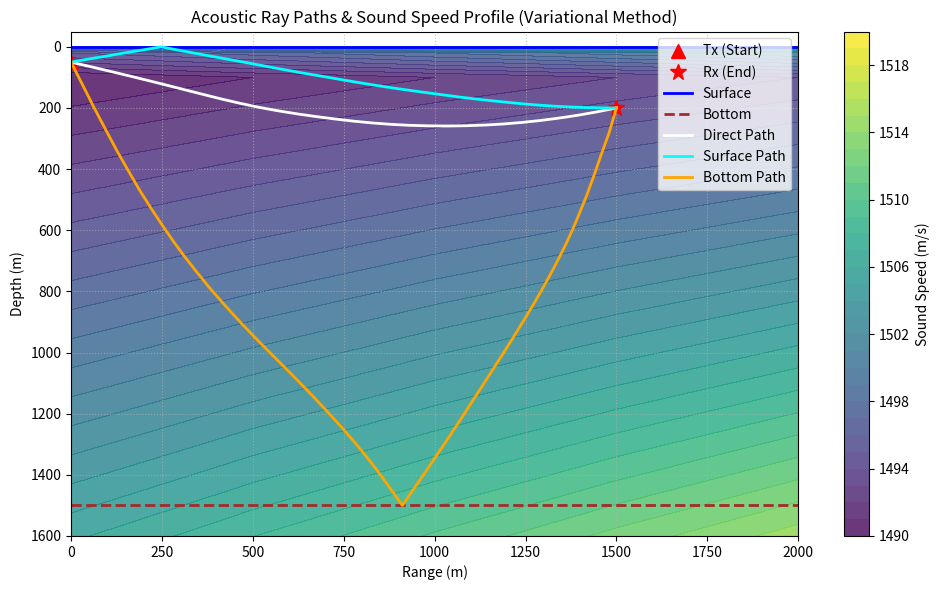

The matplotlib source for this figure:
import numpy as np
from scipy.interpolate import RectBivariateSpline, UnivariateSpline
from scipy.optimize import minimize
from scipy.integrate import solve_ivp
import matplotlib.pyplot as plt  # 追加

class VariationalAcousticSolver:
    def __init__(self, ranges, depths, c_grid, bottom_depth=2000.0):
        # データ点数に応じてスプラインの次数を調整
        kx = min(3, len(ranges) - 1)
        ky = min(3, len(depths) - 1)
        
        self.ssp_spline = RectBivariateSpline(ranges, depths, c_grid, kx=kx, ky=ky)
        self.bottom_depth = bottom_depth
        
    def get_c(self, r, z):
        return self.ssp_spline(r, z, grid=False)
    
    def get_grad_c(self, r, z):
        dc_dr = self.ssp_spline(r, z, dx=1, dy=0, grid=False)
        dc_dz = self.ssp_spline(r, z, dx=0, dy=1, grid=False)
        return dc_dr, dc_dz

    def _calc_travel_time(self, r_nodes, z_nodes):
        """与えられた経路(r_nodes, z_nodes)の伝搬時間を計算"""
        T = 0.0
        for i in range(len(r_nodes) - 1):
            r1, z1 = r_nodes[i], z_nodes[i]
            r2, z2 = r_nodes[i+1], z_nodes[i+1]
            r_mid, z_mid = (r1 + r2) / 2.0, (z1 + z2) / 2.0
            c_mid = self.get_c(r_mid, z_mid)
            ds = np.sqrt((r2 - r1)**2 + (z2 - z1)**2)
            T += ds / c_mid
        return T

    def find_eigenray(self, start_pos, end_pos, topology="direct", num_nodes_per_seg=20):
        """
        topology: "direct" (直達), "surface" (海面1回), "bottom" (海底1回)
        """
        r_s, z_s = start_pos
        r_r, z_r = end_pos

        if topology == "direct":
            r_nodes = np.linspace(r_s, r_r, num_nodes_per_seg)
            z_init = np.linspace(z_s, z_r, num_nodes_per_seg)[1:-1]
            
            def objective(z_vars):
                z_full = np.concatenate(([z_s], z_vars, [z_r]))
                return self._calc_travel_time(r_nodes, z_full)
                
            res = minimize(objective, z_init, method='L-BFGS-B')
            opt_z = np.concatenate(([z_s], res.x, [z_r]))
            opt_r = r_nodes

        elif topology == "surface":
            # 変数: [反射点の距離 r_surf, 左セグメントのz, 右セグメントのz]
            r_surf_init = (r_s + r_r) / 2.0
            z_left_init = np.linspace(z_s, 0.0, num_nodes_per_seg)[1:-1]
            z_right_init = np.linspace(0.0, z_r, num_nodes_per_seg)[1:-1]
            init_vars = np.concatenate(([r_surf_init], z_left_init, z_right_init))
            
            def objective(vars):
                r_surf = vars[0]
                # 反射点が範囲外に出ないようペナルティ
                if r_surf <= r_s or r_surf >= r_r: return 1e6 
                
                z_left_vars = vars[1:num_nodes_per_seg-1]
                z_right_vars = vars[num_nodes_per_seg-1:]
                
                r_left = np.linspace(r_s, r_surf, num_nodes_per_seg)
                z_left = np.concatenate(([z_s], z_left_vars, [0.0])) # 海面 z=0
                
                r_right = np.linspace(r_surf, r_r, num_nodes_per_seg)
                z_right = np.concatenate(([0.0], z_right_vars, [z_r]))
                
                return self._calc_travel_time(r_left, z_left) + self._calc_travel_time(r_right, z_right)

            res = minimize(objective, init_vars, method='L-BFGS-B')
            r_surf = res.x[0]
            opt_r = np.concatenate((np.linspace(r_s, r_surf, num_nodes_per_seg), 
                                    np.linspace(r_surf, r_r, num_nodes_per_seg)[1:]))
            opt_z = np.concatenate(([z_s], res.x[1:num_nodes_per_seg-1], [0.0], 
                                    res.x[num_nodes_per_seg-1:], [z_r]))

        elif topology == "bottom":
            r_bot_init = (r_s + r_r) / 2.0
            z_bot = self.bottom_depth
            z_left_init = np.linspace(z_s, z_bot, num_nodes_per_seg)[1:-1]
            z_right_init = np.linspace(z_bot, z_r, num_nodes_per_seg)[1:-1]
            init_vars = np.concatenate(([r_bot_init], z_left_init, z_right_init))
            
            def objective(vars):
                r_bot = vars[0]
                if r_bot <= r_s or r_bot >= r_r: return 1e6
                
                z_left_vars = vars[1:num_nodes_per_seg-1]
                z_right_vars = vars[num_nodes_per_seg-1:]
                
                r_left = np.linspace(r_s, r_bot, num_nodes_per_seg)
                z_left = np.concatenate(([z_s], z_left_vars, [z_bot]))
                
                r_right = np.linspace(r_bot, r_r, num_nodes_per_seg)
                z_right = np.concatenate(([z_bot], z_right_vars, [z_r]))
                
                return self._calc_travel_time(r_left, z_left) + self._calc_travel_time(r_right, z_right)

            res = minimize(objective, init_vars, method='L-BFGS-B')
            r_bot = res.x[0]
            opt_r = np.concatenate((np.linspace(r_s, r_bot, num_nodes_per_seg), 
                                    np.linspace(r_bot, r_r, num_nodes_per_seg)[1:]))
            opt_z = np.concatenate(([z_s], res.x[1:num_nodes_per_seg-1], [z_bot], 
                                    res.x[num_nodes_per_seg-1:], [z_r]))
        else:
            raise ValueError("Unknown topology")

        optimal_delay = res.fun
        
        # --- AoA/AoD の算出 (隣接ノード間の直接微分) ---
        dz_dr_start = (opt_z[1] - opt_z[0]) / (opt_r[1] - opt_r[0])
        dz_dr_end = (opt_z[-1] - opt_z[-2]) / (opt_r[-1] - opt_r[-2])

        aod = np.arctan(dz_dr_start)
        aoa = np.arctan(dz_dr_end)
        
        return opt_r, opt_z, optimal_delay, aod, aoa

    def calculate_intensity(self, start_pos, end_pos, aod, topology="direct", d_theta=1e-4):
        """
        反射トポロジーに応じた強度計算。
        反射境界でスネルの法則(反射角=入射角)を適用して伝搬を継続する。
        """
        r_s, z_s = start_pos
        r_r, z_r = end_pos
        
        def ray_equations(r, y):
            z, theta = y
            c = self.get_c(r, z)
            dc_dr, dc_dz = self.get_grad_c(r, z)
            dz_dr = np.tan(theta)
            dtheta_dr = (dc_dz - np.tan(theta) * dc_dr) / c
            return [dz_dr, dtheta_dr]

        # 境界でのイベント検知 (ode_ivp用)
        def hit_surface(r, y): return y[0] - 0.0
        hit_surface.terminal = True
        
        def hit_bottom(r, y): return y[0] - self.bottom_depth
        hit_bottom.terminal = True

        theta_perturbed = aod + d_theta
        current_r = r_s
        current_z = z_s
        current_theta = theta_perturbed
        
        # 反射に応じたシミュレーションループ
        if topology == "direct":
            events = []
        elif topology == "surface":
            events = [hit_surface]
        elif topology == "bottom":
            events = [hit_bottom]

        sol = solve_ivp(ray_equations, [current_r, r_r], [current_z, current_theta], 
                        events=events, dense_output=True, method='RK45')
        
        # 反射が発生した場合、角度を反転させて再スタート
        if sol.status == 1: # イベント(反射)検知で停止
            current_r = sol.t[-1]
            current_z = sol.y[0][-1]
            current_theta = -sol.y[1][-1] # 角度反転 (反射)
            
            # 残りの距離を受信点まで進む
            sol2 = solve_ivp(ray_equations, [current_r, r_r], [current_z, current_theta], 
                             method='RK45', t_eval=[r_r])
            z_perturbed = sol2.y[0][-1]
        else:
            # 反射指定なのに境界に当たらずに到達した場合、または直達波
            z_perturbed = sol.y[0][-1]
            
        delta_L = abs(z_perturbed - z_r)
        if delta_L < 1e-8: delta_L = 1e-8
            
        intensity = (1.0 / r_r) * np.cos(aod) * (d_theta / delta_L)
        
        if topology in ["surface", "bottom"]:
            intensity *= 0.5 
            
        return intensity

# --- テスト実行およびプロット ---
if __name__ == "__main__":
    ranges = np.array([0.0, 500.0, 1000.0, 1500.0, 2000.0])
    depths = np.array([0.0, 20.0, 100.0, 2000.0])
    c_grid = np.array([
        [1500.0, 1495.0, 1490.0, 1510.0],
        [1502.5, 1496.5, 1491.0, 1512.5],
        [1505.0, 1498.0, 1492.0, 1515.0],
        [1507.5, 1499.5, 1493.0, 1517.5],
        [1510.0, 1501.0, 1494.0, 1520.0]
    ])

    # c_grid = np.array([
    #     [1500.0, 1500.0, 1500.0, 1500.0],  # range=0.0
    #     [1500.0, 1500.0, 1500.0, 1500.0],  # range=500.0
    #     [1500.0, 1500.0, 1500.0, 1500.0],  # range=1000.0
    #     [1500.0, 1500.0, 1500.0, 1500.0],  # range=1500.0
    #     [1500.0, 1500.0, 1500.0, 1500.0]   # range=2000.0
    # ])
    
    bottom_depth = 1500.0
    solver = VariationalAcousticSolver(ranges, depths, c_grid, bottom_depth=bottom_depth)
    
    start_pos = (0.0, 50.0)    
    end_pos = (1500.0, 200.0)  
    
    topologies = ["direct", "surface", "bottom"]
    
    # プロットのセットアップ
    fig, ax = plt.subplots(figsize=(10, 6))
    
    # 1. 音速プロファイルの背景コンタープロット
    # c_gridの形状(len(ranges), len(depths))に合わせるため転置してプロット
    c_contour = ax.contourf(ranges, depths, c_grid.T, levels=30, cmap='viridis', alpha=0.8)
    cbar = plt.colorbar(c_contour, ax=ax)
    cbar.set_label('Sound Speed (m/s)')
    
    # 2. 送受波器と境界のプロット
    ax.plot(start_pos[0], start_pos[1], 'r^', markersize=10, label='Tx (Start)')
    ax.plot(end_pos[0], end_pos[1], 'r*', markersize=12, label='Rx (End)')
    ax.axhline(0, color='blue', linestyle='-', linewidth=2, label='Surface')
    ax.axhline(bottom_depth, color='brown', linestyle='--', linewidth=2, label='Bottom')
    
    # プロット用のカラー設定
    colors = {"direct": "white", "surface": "cyan", "bottom": "orange"}
    
    for topo in topologies:
        print(f"\n--- Topology: {topo.upper()} ---")
        try:
            r_path, z_path, delay, aod, aoa = solver.find_eigenray(start_pos, end_pos, topology=topo, num_nodes_per_seg=30)
            intensity = solver.calculate_intensity(start_pos, end_pos, aod, topology=topo)
            amplitude = np.sqrt(intensity)
            
            print(f"Delay (s):       {delay:.4f}")
            print(f"AoD (deg):       {np.rad2deg(aod):.4f}")
            print(f"AoA (deg):       {np.rad2deg(aoa):.4f}")
            print(f"Intensity coeff: {intensity:.4e}")
            print(f"Amplitude:       {amplitude:.4e}")
            
            # 3. 計算された軌跡のプロット
            ax.plot(r_path, z_path, color=colors[topo], linewidth=2, label=f'{topo.capitalize()} Path')
            
        except Exception as e:
            print(f"Calculation failed for {topo}: {e}")

    # 軸の設定 (海面を上にするためY軸を反転)
    ax.set_title('Acoustic Ray Paths & Sound Speed Profile (Variational Method)')
    ax.set_xlabel('Range (m)')
    ax.set_ylabel('Depth (m)')
    ax.set_xlim([ranges[0], ranges[-1]])
    ax.set_ylim([bottom_depth + 100, -50]) # 少しマージンを持たせて反転
    ax.legend(loc='upper right')
    ax.grid(True, linestyle=':', alpha=0.7)
    
    plt.tight_layout()
    plt.show()
